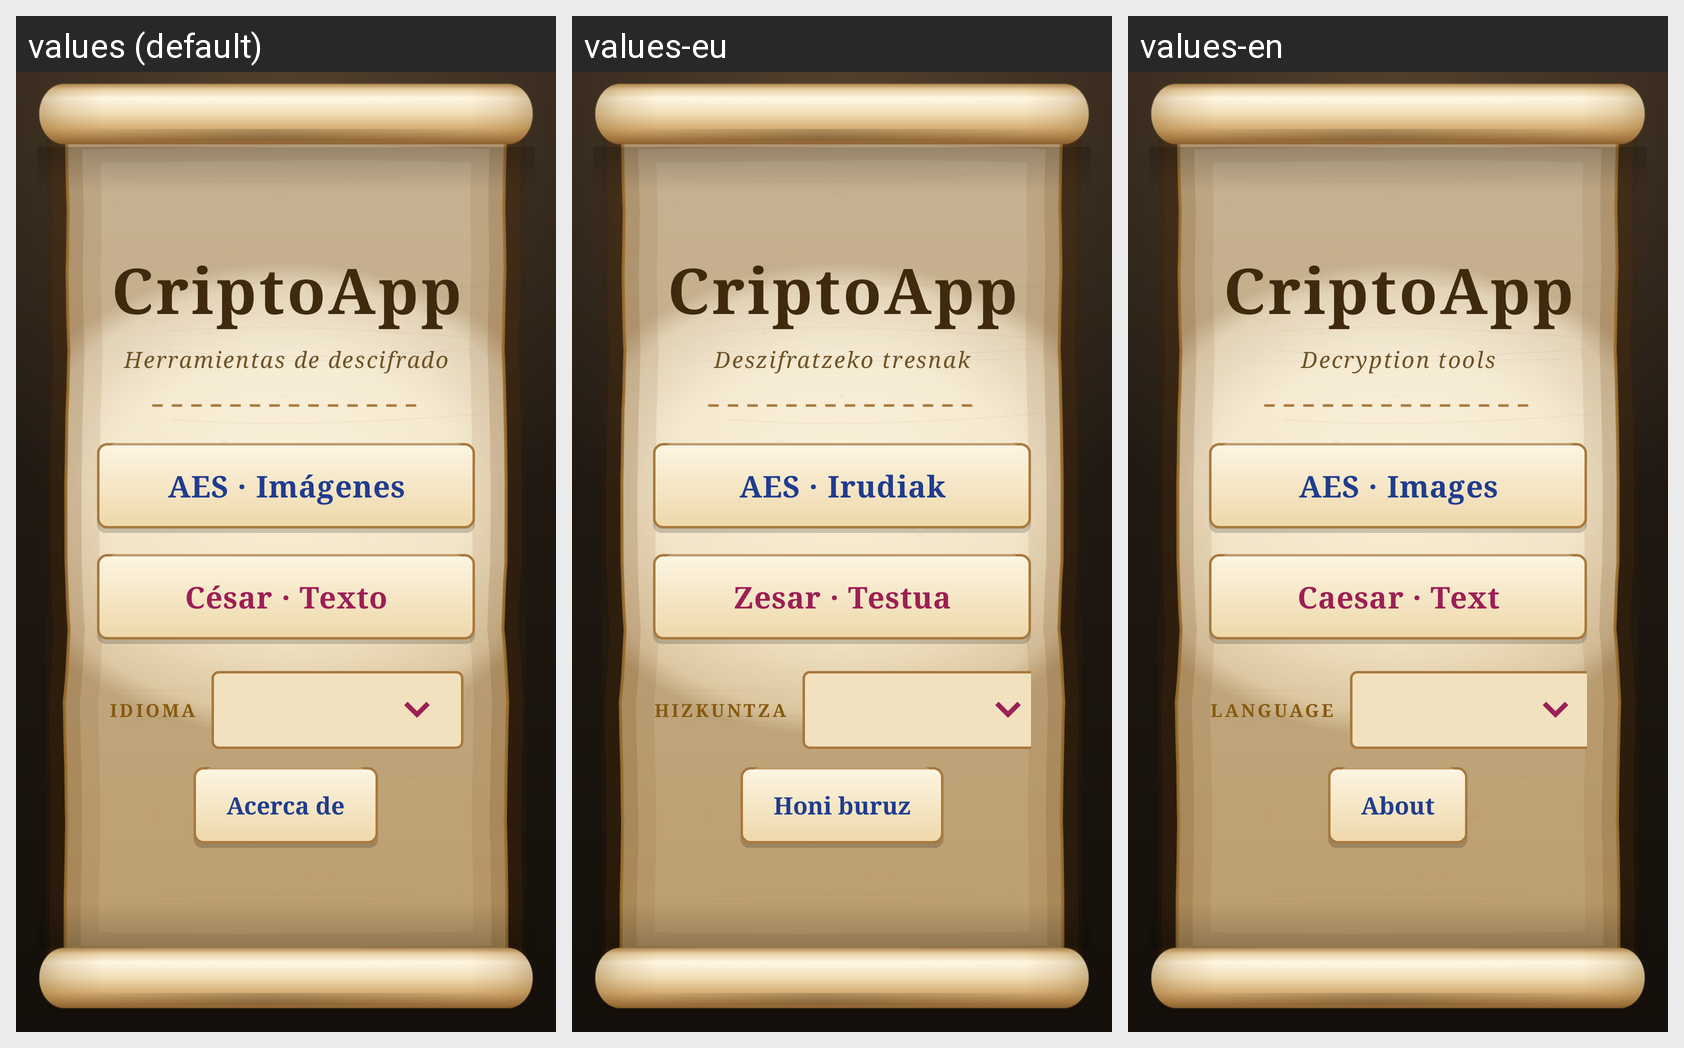

Locale-by-locale string values for the Android screen shown in this grid:
Android screen res/layout/activity_main.xml rendered under 3 locales, left to right: values (default), values-eu, values-en. Device: Nexus 5 (rendered at 1080×1920; each locale shown at half size, 540×960, under a caption strip naming it); theme Theme.Enigma.
Strings drawn on this screen, with the default value and each locale's value (text and hints the layout hard-codes, and strings that could not be matched under every locale, appear in the picture but are not listed):

titulo_app
  values: CriptoApp
  values-eu: CriptoApp  [not translated; the default value is used]
  values-en: CriptoApp  [not translated; the default value is used]

subtitulo_app
  values: Herramientas de descifrado
  values-eu: Deszifratzeko tresnak
  values-en: Decryption tools

accion_aes
  values: AES · Imágenes
  values-eu: AES · Irudiak
  values-en: AES · Images

accion_cesar
  values: César · Texto
  values-eu: Zesar · Testua
  values-en: Caesar · Text

idioma
  values: Idioma
  values-eu: Hizkuntza
  values-en: Language

acerca_de
  values: Acerca de
  values-eu: Honi buruz
  values-en: About
